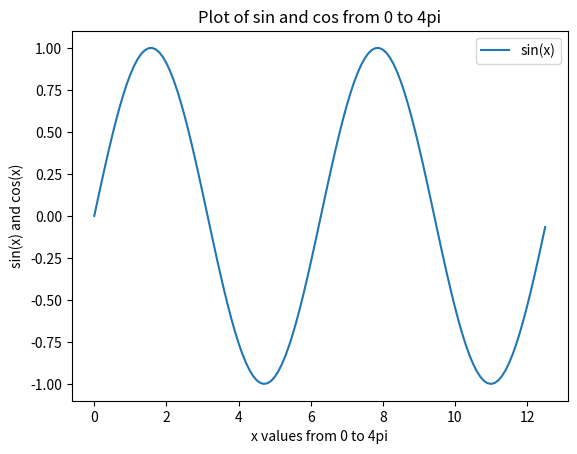

Write the Python code that produced this figure.
import numpy as np
import matplotlib.pyplot as plt

x = np.arange(0, 4*np.pi, 0.1)	 #start, stop, step
y = np.sin(x)
#z = np.cos(x)

plt.plot(x,y)
#plt.plot(x,z)
#plt.plot(x,y,x,z)

plt.xlabel('x values from 0 to 4pi')  # string must be enclosed with quotes '  '
plt.ylabel('sin(x) and cos(x)')
plt.title('Plot of sin and cos from 0 to 4pi')
plt.legend(['sin(x)', 'cos(x)'])      # legend entries as seperate strings in a list

plt.show()
